Dataset: fold_3 (GitHub, PedroHkarate/teste-tcc-files). Classes: kokutsu shuto uke left, zenkutsu age uke right, zenkutsu gedan barai left, zenkutsu oi zuki right, zenkutsu oi zuki left.

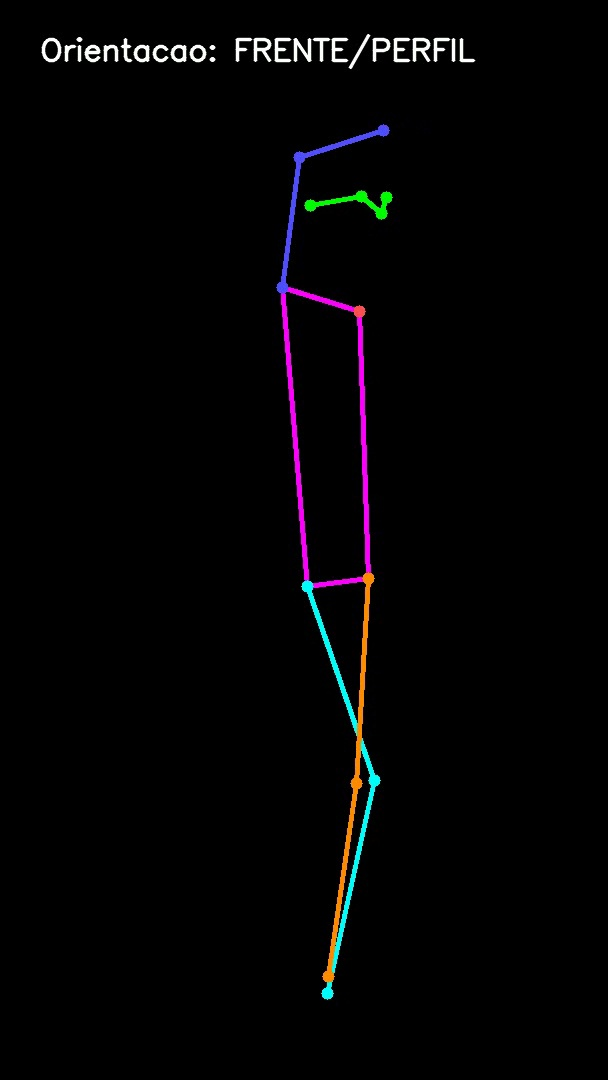
Label: zenkutsu age uke right

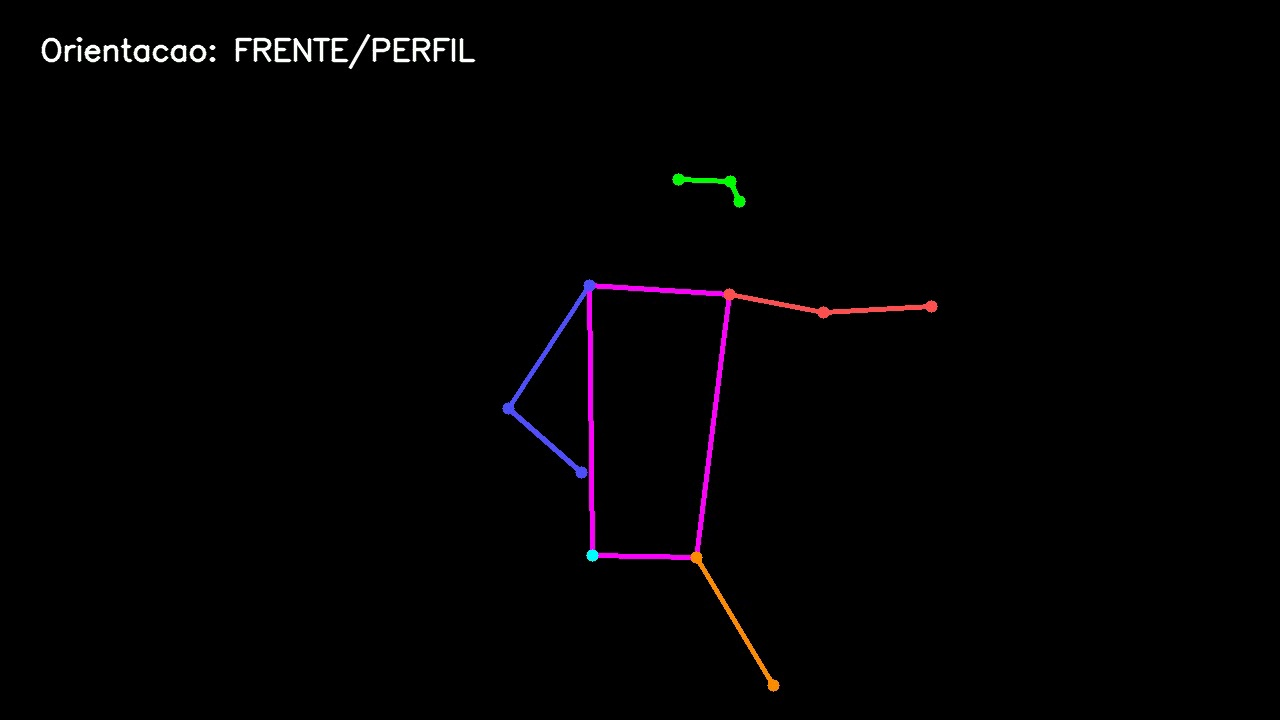
Label: zenkutsu oi zuki left

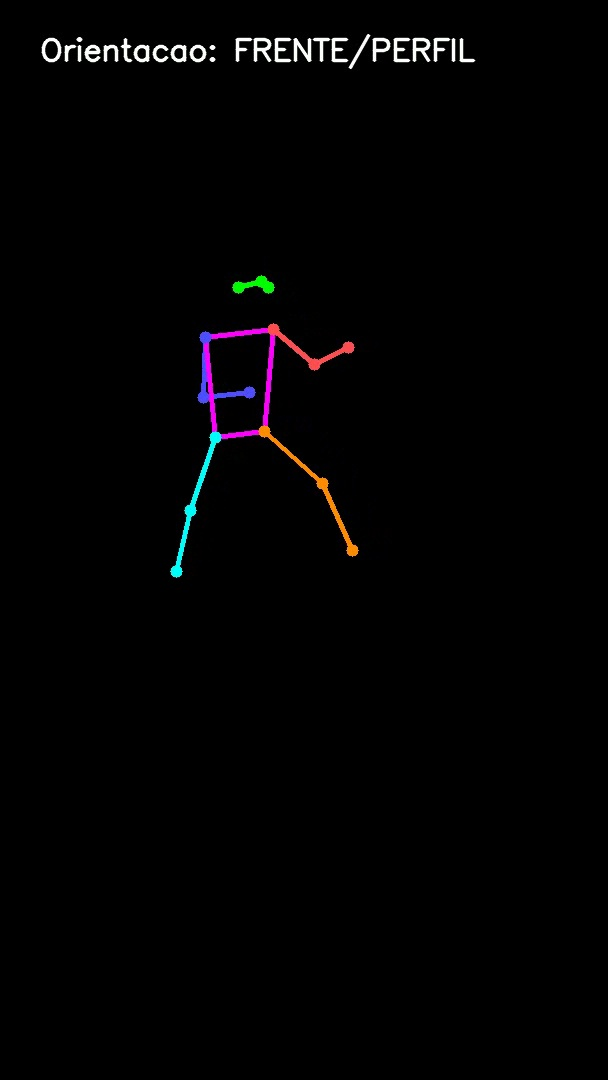
Label: kokutsu shuto uke left

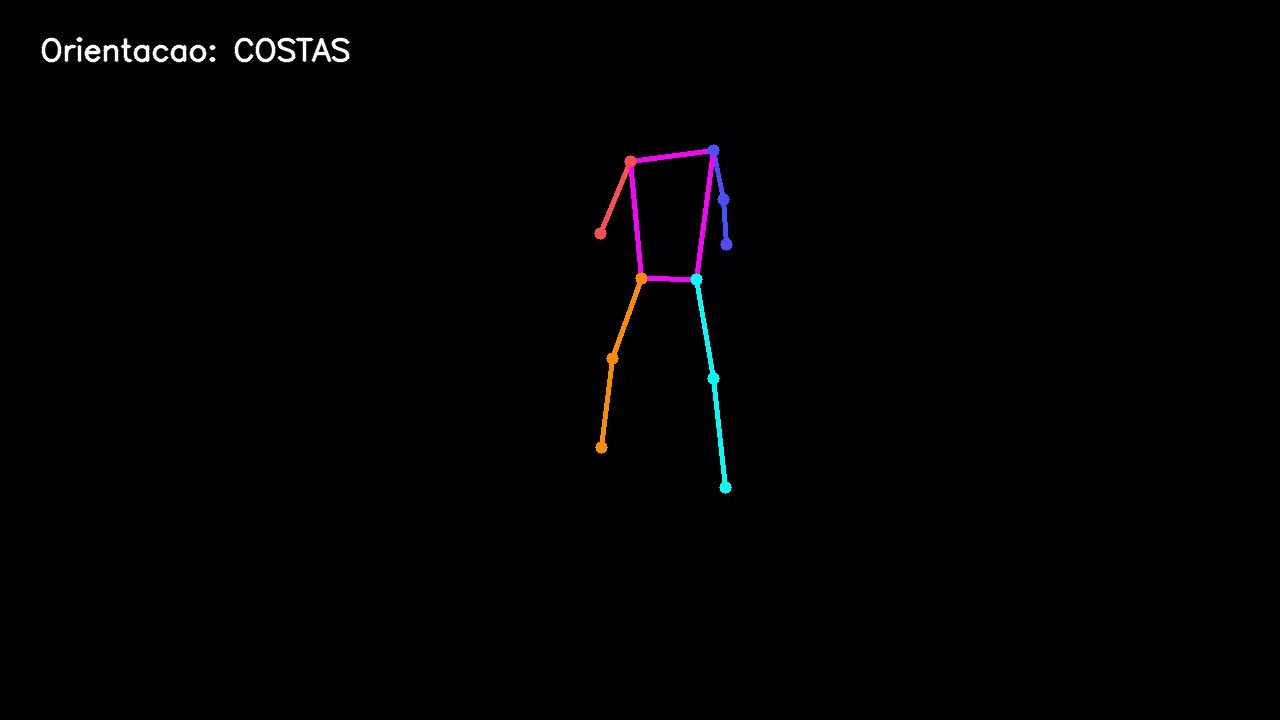
Label: zenkutsu gedan barai left

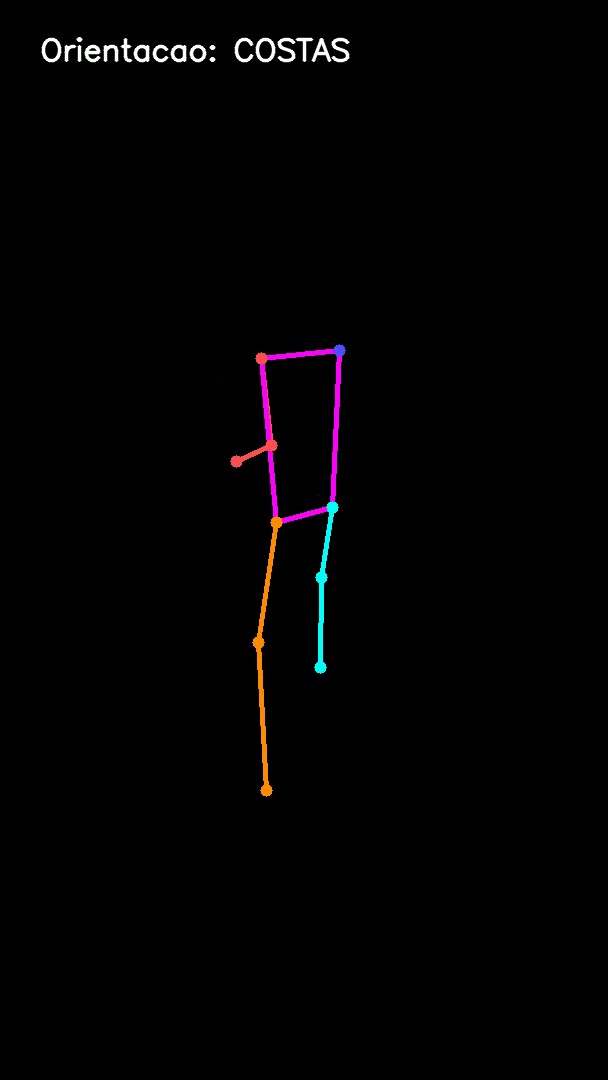
Label: zenkutsu oi zuki right

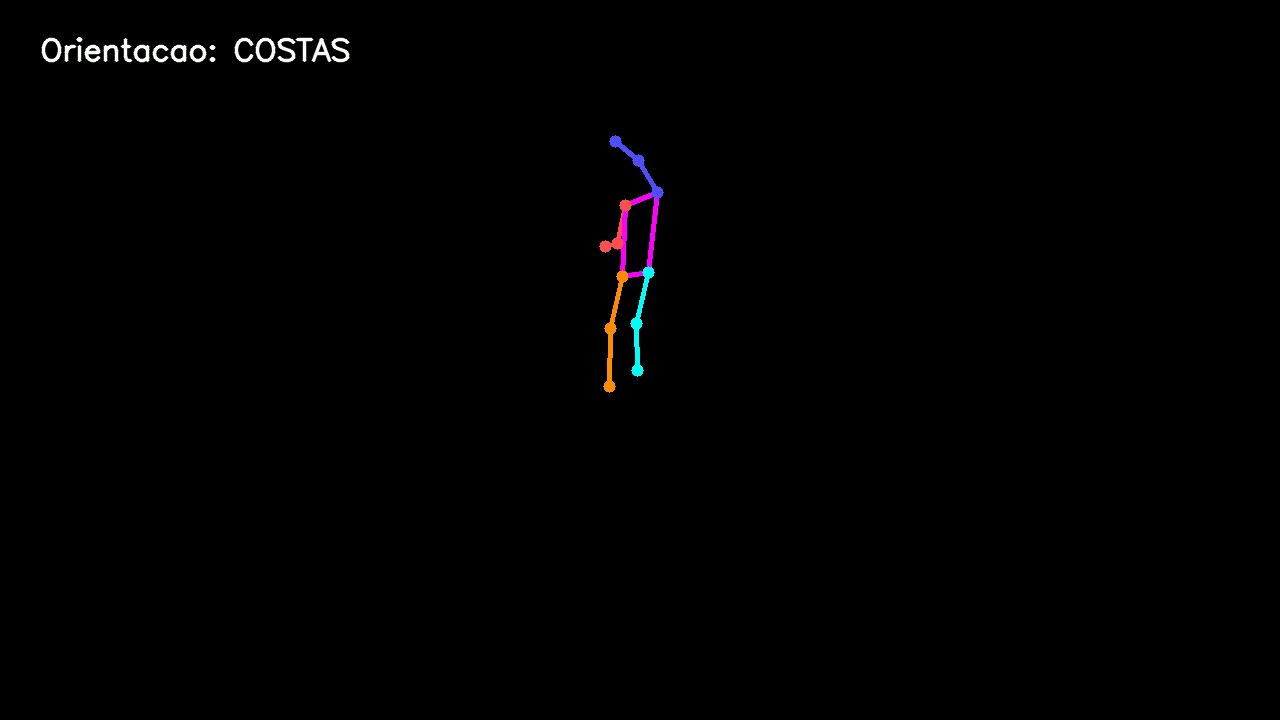
Label: zenkutsu age uke right
